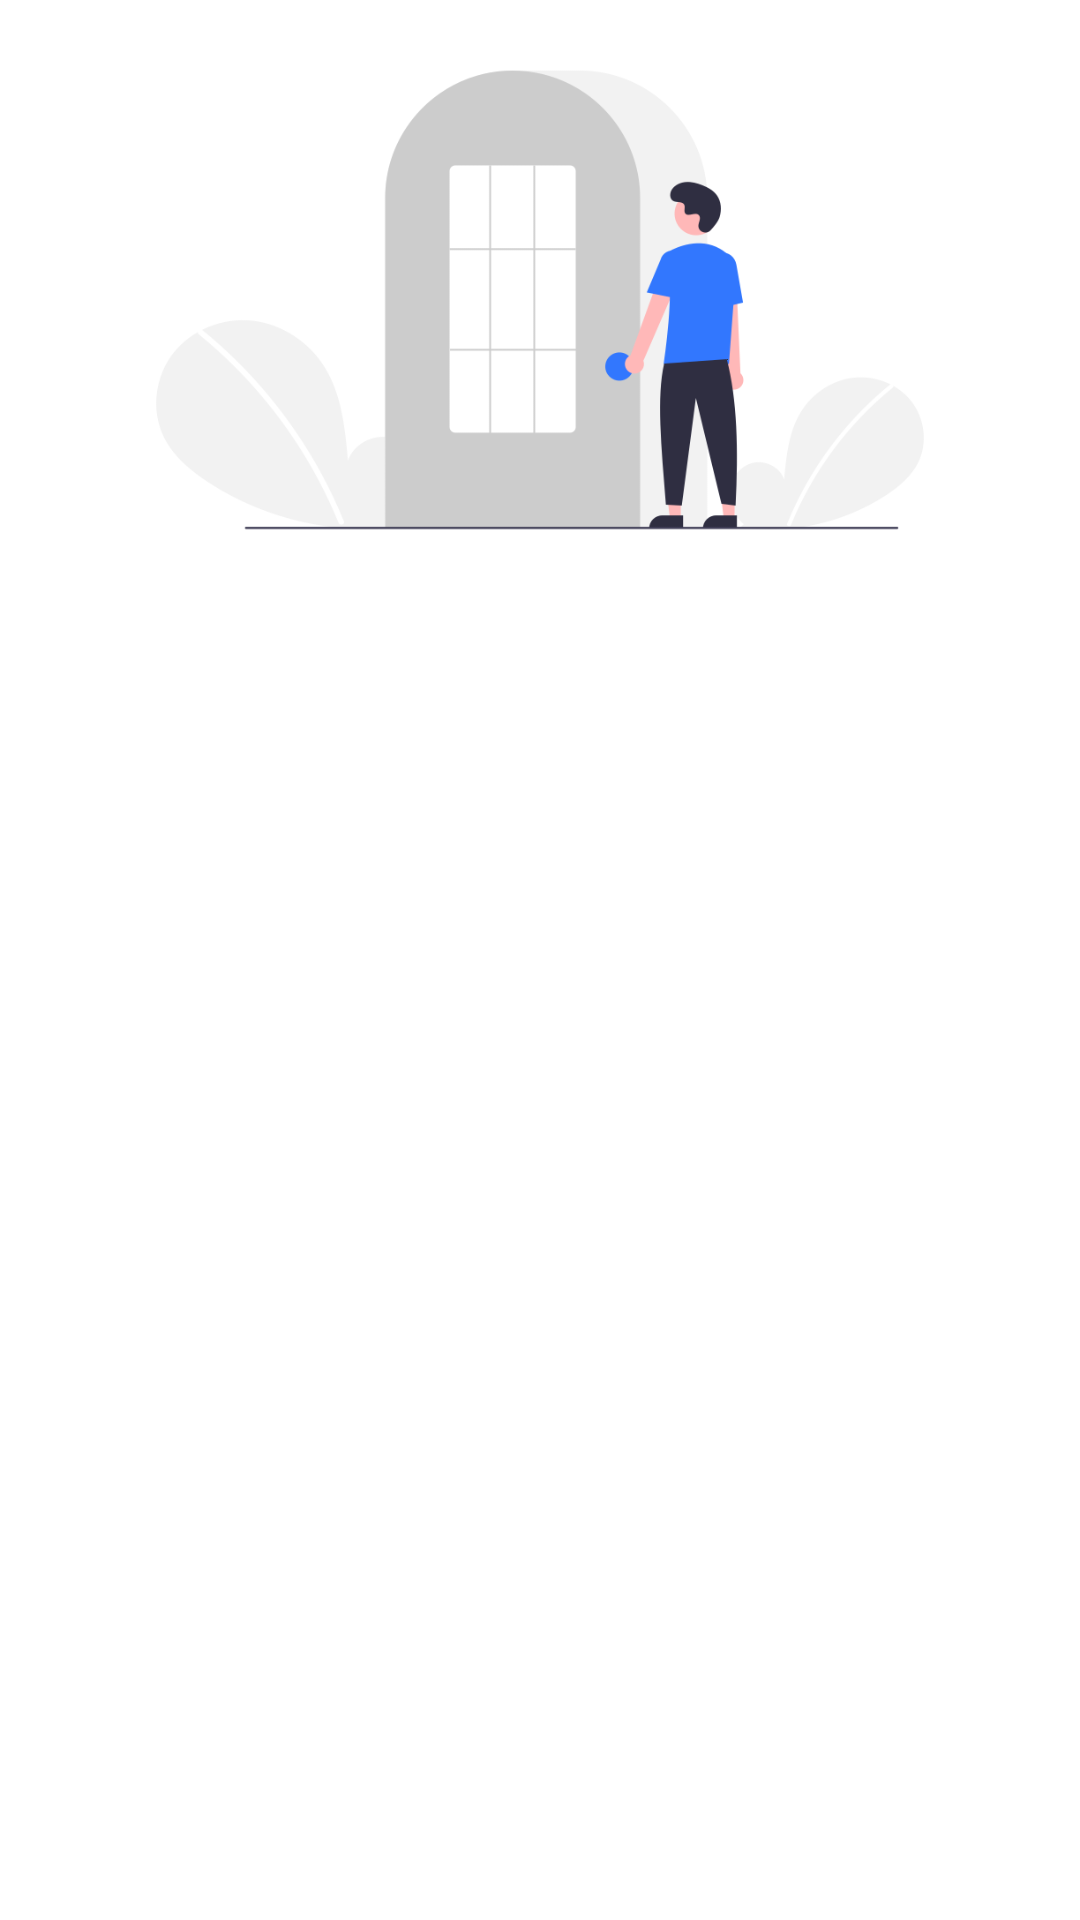

Produce the Android XML layout that renders to this screen, including the resource entries it uses.
<!-- AndroidManifest.xml: application theme Theme.UrSkripsi -->
<!-- res/layout/activity_login.xml -->
<?xml version="1.0" encoding="utf-8"?>
<androidx.constraintlayout.widget.ConstraintLayout xmlns:android="http://schemas.android.com/apk/res/android"
    xmlns:app="http://schemas.android.com/apk/res-auto"
    xmlns:tools="http://schemas.android.com/tools"
    android:layout_width="match_parent"
    android:layout_height="match_parent"
    tools:context=".ui.login.LoginActivity">

    <ImageView
        android:id="@+id/imageView"
        android:layout_width="match_parent"
        android:layout_height="200dp"
        android:contentDescription="@string/login_image_background"
        android:src="@drawable/login_bg"
        app:layout_constraintEnd_toEndOf="parent"
        app:layout_constraintStart_toStartOf="parent"
        app:layout_constraintTop_toTopOf="parent" />

    <FrameLayout
        android:id="@+id/frame_layout"
        android:layout_width="match_parent"
        android:layout_height="0dp"
        app:layout_constraintBottom_toBottomOf="parent"
        app:layout_constraintEnd_toEndOf="parent"
        app:layout_constraintStart_toStartOf="parent"
        app:layout_constraintTop_toBottomOf="@+id/imageView" />

</androidx.constraintlayout.widget.ConstraintLayout>
<!-- resources referenced by this layout -->
<resources>
  <!-- drawable login_bg: png bitmap (drawable, 27190 bytes) -->
  <string name="login_image_background">Login Image Background</string>
  <style name="Theme.UrSkripsi" parent="Theme.MaterialComponents.Light.NoActionBar">
          <item name="colorPrimary">@color/primaryColor</item>
          <item name="colorPrimaryVariant">@color/primaryDarkColor</item>
          <item name="colorOnPrimary">@color/white</item>
  
          <item name="colorSecondary">@color/secondaryColor</item>
          <item name="colorSecondaryVariant">@color/secondaryDarkColor</item>
          <item name="colorOnSecondary">@color/black</item>
          <item name="android:statusBarColor" tools:targetApi="l">?attr/colorPrimaryVariant</item>
          <item name="bottomSheetDialogTheme">@style/BottomSheetDialog_Rounded</item>
  
      </style>
  <color name="primaryColor">#3277FE</color>
  <color name="primaryDarkColor">#004CCA</color>
  <color name="white">#FFFFFFFF</color>
  <color name="secondaryColor">#FEB932</color>
  <color name="secondaryDarkColor">#C68900</color>
  <color name="black">#FF000000</color>
  <style name="BottomSheetDialog_Rounded" parent="@style/ThemeOverlay.MaterialComponents.BottomSheetDialog">
          <item name="bottomSheetStyle">@style/BottomSheet_Rounded</item>
      </style>
  <style name="BottomSheet_Rounded" parent="Widget.MaterialComponents.BottomSheet">
          <item name="shapeAppearanceOverlay">@style/ShapeAppearanceBottomSheetDialog_Rounded</item>
      </style>
  <style name="ShapeAppearanceBottomSheetDialog_Rounded" parent="">
          <item name="cornerFamily">rounded</item>
          <item name="cornerSizeTopRight">20dp</item>
          <item name="cornerSizeTopLeft">20dp</item>
          <item name="cornerSizeBottomRight">0dp</item>
          <item name="cornerSizeBottomLeft">0dp</item>
      </style>
</resources>
